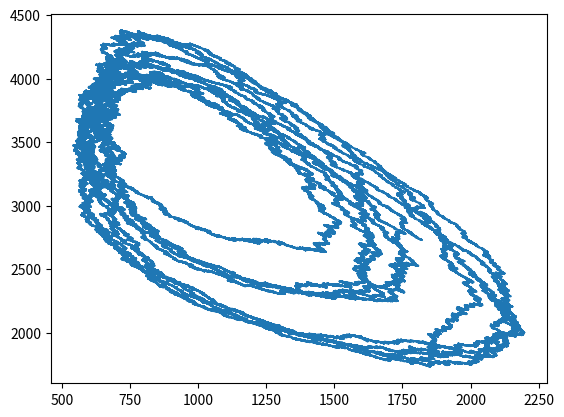

The script that saved this image:
# -*- coding: utf-8 -*-
"""
Created on Wed Sep 15 10:32:42 2021

[redacted]
"""
import numpy as np
import math
import random as rand
import matplotlib.pyplot as plt

#cond iniciales
t0=0
x0=2000
y0=2500

#param

a=0.5
b=1.7
gamma= 1
delta=1
omega=1000
pasos=500000

#edo del sistema
S=np.array([[1,1,-1,-1],
            [0,-1,1,0]])


Y=np.zeros([2,pasos+1])
t=np.zeros(pasos+1)

Y[0][0]=x0
Y[1][0]=y0

def distr_exp(a):
    r=rand.random()
    return -np.log(r)*1/a

def dist_reaccion(ni,A):
    r = rand.random()
    #ciclos para ver si es menor a la propension [i]
    
    
    if (r<ni[0]/A):
        return 0
    elif (r< (ni[0]+ni[1])/A):
        return 1
    elif (r< (ni[0]+ni[1]+ni[2])/A):
        return 2
    elif (r< (ni[0]+ni[1]+ni[2]+ni[3])/A):
        return 3

for i in range(pasos):
    ni = np.array([gamma, a*Y[0][i]*(Y[0][i]-1)*Y[1][i]/omega**3,
                   b*Y[0][i]/omega, delta*Y[0][i]/omega])
    alpha = sum(ni) #suma de propensiones
    tau = distr_exp(alpha) #tiempo en q se va a llevar acabo la sig reaccion
    mu = dist_reaccion(ni,alpha) #cual reaccion se llevara a cabo
    
    
    Y[0][i+1]=Y[0][i]+S[0][mu]
    Y[1][i+1]=Y[1][i]+S[1][mu]
    
    t[i+1] = t[i]+tau
    
plt.plot(Y[0],Y[1])
plt.show()
    
    
    
    

        
    
